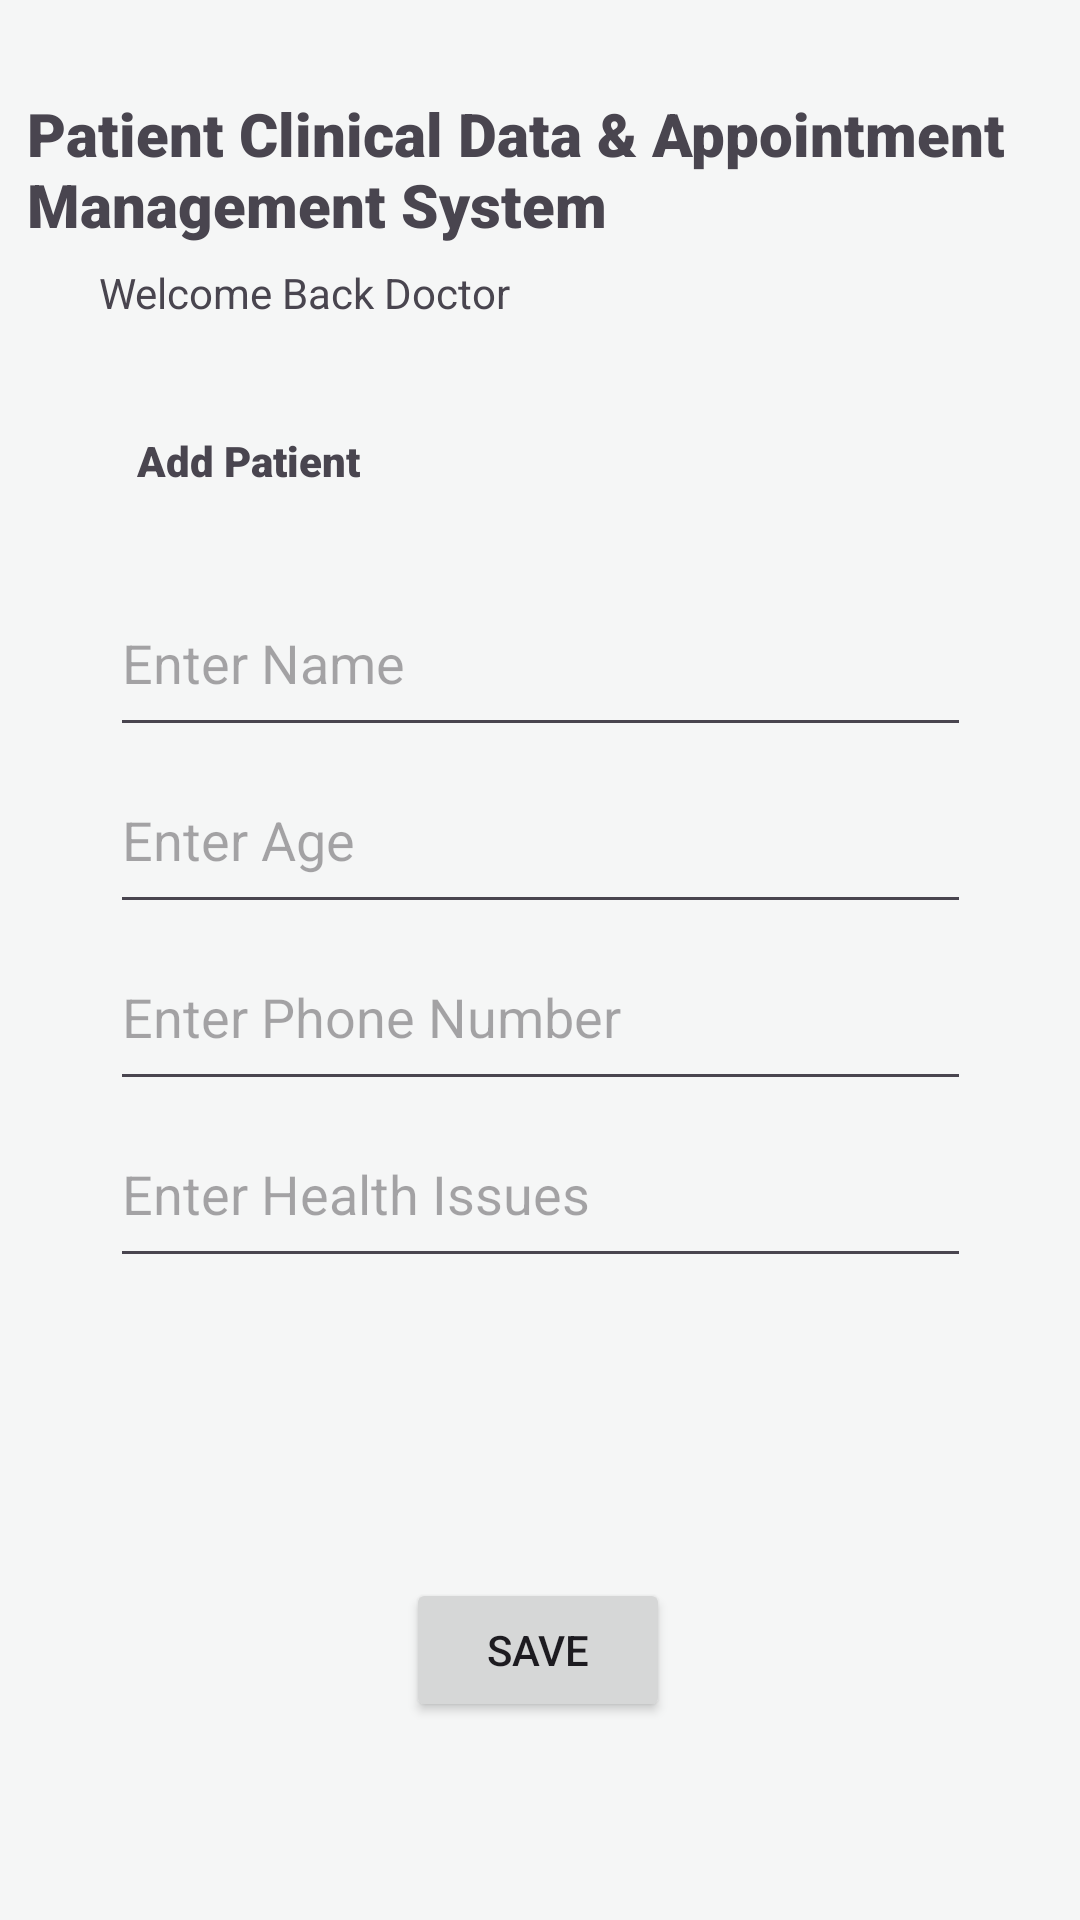

Write the Android layout XML for this screen, with the resource values it uses.
<!-- AndroidManifest.xml: application theme Theme.MAPD711_GroupProject -->
<!-- res/layout/activity_add_patient.xml -->
<?xml version="1.0" encoding="utf-8"?>
<androidx.constraintlayout.widget.ConstraintLayout xmlns:android="http://schemas.android.com/apk/res/android"
    xmlns:app="http://schemas.android.com/apk/res-auto"
    xmlns:tools="http://schemas.android.com/tools"
    android:id="@+id/main"
    android:layout_width="match_parent"
    android:layout_height="match_parent"
    android:background="@color/light_gray"
    tools:context=".AddPatientActivity">

    <TextView
        android:id="@+id/textView"
        android:layout_width="351dp"
        android:layout_height="57dp"
        android:fontFamily="sans-serif-black"
        android:text="@string/header"
        android:textSize="20sp"
        app:layout_constraintBottom_toBottomOf="parent"
        app:layout_constraintEnd_toEndOf="parent"
        app:layout_constraintHorizontal_bias="1.0"
        app:layout_constraintStart_toStartOf="parent"
        app:layout_constraintTop_toTopOf="parent"
        app:layout_constraintVertical_bias="0.053" />

    <TextView
        android:id="@+id/textView2"
        android:layout_width="300dp"
        android:layout_height="20dp"
        android:text="@string/welcomeTitle"
        app:layout_constraintBottom_toBottomOf="parent"
        app:layout_constraintEnd_toEndOf="parent"
        app:layout_constraintHorizontal_bias="0.549"
        app:layout_constraintStart_toStartOf="parent"
        app:layout_constraintTop_toBottomOf="@+id/textView"
        app:layout_constraintVertical_bias="0.0" />

    <TextView
        android:id="@+id/textView11"
        android:layout_width="185dp"
        android:layout_height="46dp"
        android:layout_marginTop="36dp"
        android:fontFamily="sans-serif-black"
        android:text="@string/addPatientText"
        android:textSize="14sp"
        app:layout_constraintEnd_toEndOf="parent"
        app:layout_constraintHorizontal_bias="0.261"
        app:layout_constraintStart_toStartOf="parent"
        app:layout_constraintTop_toBottomOf="@id/textView2" />

    <EditText
        android:id="@+id/editTextName"
        android:layout_width="287dp"
        android:layout_height="59dp"
        android:hint="@string/enter_name"
        app:layout_constraintEnd_toEndOf="parent"
        app:layout_constraintStart_toStartOf="parent"
        app:layout_constraintTop_toBottomOf="@id/textView11" />

    <EditText
        android:id="@+id/editTextAge"
        android:layout_width="287dp"
        android:layout_height="59dp"
        android:hint="@string/enter_age"
        app:layout_constraintEnd_toEndOf="parent"
        app:layout_constraintStart_toStartOf="parent"
        app:layout_constraintTop_toBottomOf="@id/editTextName" />

    <EditText
        android:id="@+id/editTextPhone"
        android:layout_width="287dp"
        android:layout_height="59dp"
        android:hint="@string/enter_phone_num"
        app:layout_constraintEnd_toEndOf="parent"
        app:layout_constraintStart_toStartOf="parent"
        app:layout_constraintTop_toBottomOf="@id/editTextAge" />

    <EditText
        android:id="@+id/editTextCondition"
        android:layout_width="287dp"
        android:layout_height="59dp"
        android:hint="@string/enter_health_condition"
        app:layout_constraintEnd_toEndOf="parent"
        app:layout_constraintStart_toStartOf="parent"
        app:layout_constraintTop_toBottomOf="@id/editTextPhone" />

    <Button
        android:id="@+id/button2"
        android:layout_width="wrap_content"
        android:layout_height="wrap_content"
        android:layout_marginTop="100dp"
        android:text="@string/saveBtn"
        app:layout_constraintBottom_toBottomOf="parent"
        app:layout_constraintEnd_toEndOf="parent"
        app:layout_constraintHorizontal_bias="0.498"
        app:layout_constraintStart_toStartOf="parent"
        app:layout_constraintTop_toBottomOf="@+id/editTextCondition"
        app:layout_constraintVertical_bias="0.0" />


</androidx.constraintlayout.widget.ConstraintLayout>
<!-- resources referenced by this layout -->
<resources>
  <color name="light_gray">#F5F6F6</color>
  <string name="addPatientText">Add Patient</string>
  <string name="enter_age">Enter Age</string>
  <string name="enter_health_condition">Enter Health Issues</string>
  <string name="enter_name">Enter Name</string>
  <string name="enter_phone_num">Enter Phone Number</string>
  <string name="header">Patient Clinical Data &amp; Appointment Management System</string>
  <string name="saveBtn">Save</string>
  <string name="welcomeTitle">Welcome Back Doctor</string>
  <style name="Theme.MAPD711_GroupProject" parent="Base.Theme.MAPD711_GroupProject" />
  <style name="Base.Theme.MAPD711_GroupProject" parent="Theme.Material3.DayNight.NoActionBar">
          
          
      </style>
</resources>
